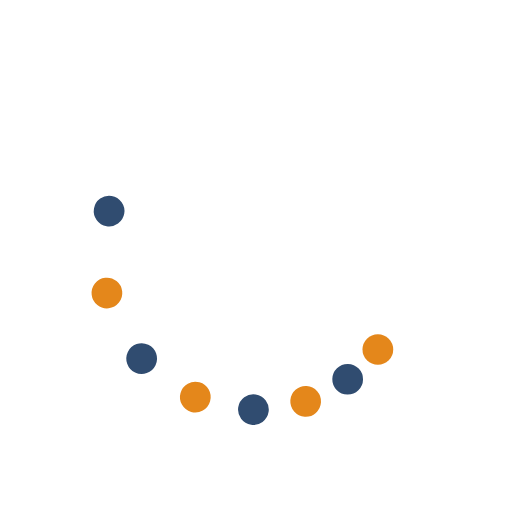
t = 0.00 s
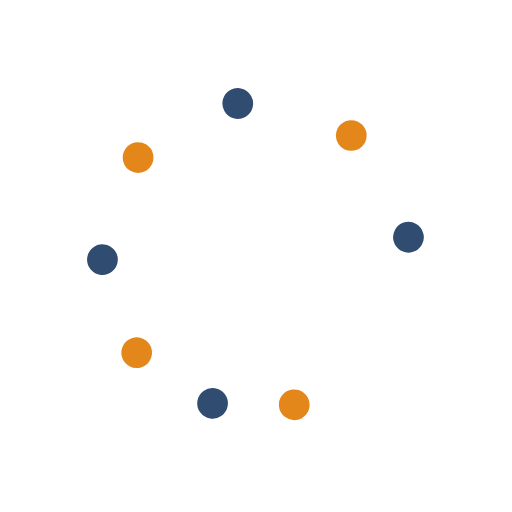
t = 0.37 s
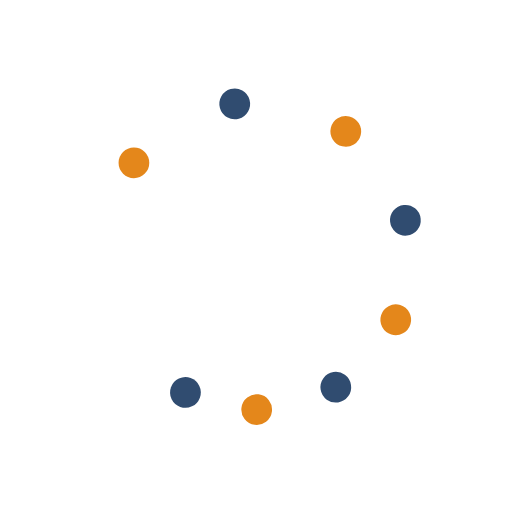
t = 0.75 s
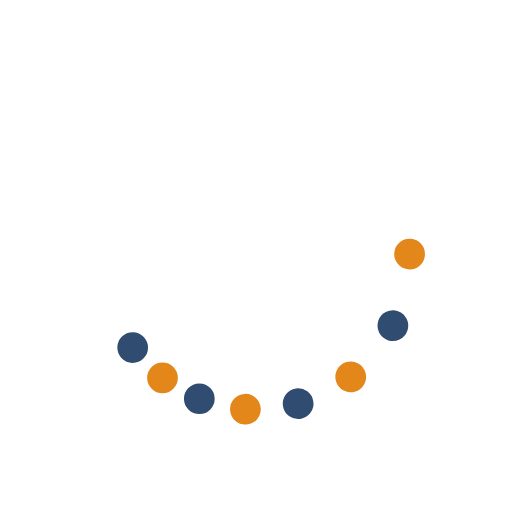
t = 1.12 s

The animated SVG that drew these frames (rendered in a browser with its animation timeline set to each time). Animation: 9 SMIL elements (animateTransform=9); one cycle of 1.49 s, repeats indefinitely.

<svg xmlns="http://www.w3.org/2000/svg" xmlns:xlink="http://www.w3.org/1999/xlink"
    style="margin: auto; background: transparent; display: block;" width="200px"
    height="200px" viewBox="0 0 100 100" preserveAspectRatio="xMidYMid">
    <g>
        <circle cx="73.801" cy="68.263" fill="#e4871b" r="3">
            <animateTransform attributeName="transform" type="rotate" calcMode="spline"
                values="0 50 50;360 50 50" times="0;1" keySplines="0.5 0 0.5 1"
                repeatCount="indefinite" dur="1.4925373134328357s" begin="0s"></animateTransform>
        </circle>
        <circle cx="68.263" cy="73.801" fill="#304c70" r="3">
            <animateTransform attributeName="transform" type="rotate" calcMode="spline"
                values="0 50 50;360 50 50" times="0;1" keySplines="0.5 0 0.5 1"
                repeatCount="indefinite" dur="1.4925373134328357s" begin="-0.062s"></animateTransform>
        </circle>
        <circle cx="61.481" cy="77.716" fill="#e4871b" r="3">
            <animateTransform attributeName="transform" type="rotate" calcMode="spline"
                values="0 50 50;360 50 50" times="0;1" keySplines="0.5 0 0.5 1"
                repeatCount="indefinite" dur="1.4925373134328357s" begin="-0.125s"></animateTransform>
        </circle>
        <circle cx="53.916" cy="79.743" fill="#304c70" r="3">
            <animateTransform attributeName="transform" type="rotate" calcMode="spline"
                values="0 50 50;360 50 50" times="0;1" keySplines="0.5 0 0.5 1"
                repeatCount="indefinite" dur="1.4925373134328357s" begin="-0.187s"></animateTransform>
        </circle>
        <circle cx="46.084" cy="79.743" fill="#e4871b" r="3">
            <animateTransform attributeName="transform" type="rotate" calcMode="spline"
                values="0 50 50;360 50 50" times="0;1" keySplines="0.5 0 0.5 1"
                repeatCount="indefinite" dur="1.4925373134328357s" begin="-0.25s"></animateTransform>
        </circle>
        <circle cx="38.519" cy="77.716" fill="#304c70" r="3">
            <animateTransform attributeName="transform" type="rotate" calcMode="spline"
                values="0 50 50;360 50 50" times="0;1" keySplines="0.5 0 0.5 1"
                repeatCount="indefinite" dur="1.4925373134328357s" begin="-0.312s"></animateTransform>
        </circle>
        <circle cx="31.737" cy="73.801" fill="#e4871b" r="3">
            <animateTransform attributeName="transform" type="rotate" calcMode="spline"
                values="0 50 50;360 50 50" times="0;1" keySplines="0.5 0 0.5 1"
                repeatCount="indefinite" dur="1.4925373134328357s" begin="-0.375s"></animateTransform>
        </circle>
        <circle cx="26.199" cy="68.263" fill="#304c70" r="3">
            <animateTransform attributeName="transform" type="rotate" calcMode="spline"
                values="0 50 50;360 50 50" times="0;1" keySplines="0.5 0 0.5 1"
                repeatCount="indefinite" dur="1.4925373134328357s" begin="-0.437s"></animateTransform>
        </circle>
        <animateTransform attributeName="transform" type="rotate" calcMode="spline"
            values="0 50 50;0 50 50" times="0;1" keySplines="0.5 0 0.5 1" repeatCount="indefinite"
            dur="1.4925373134328357s"></animateTransform>
    </g>
</svg>